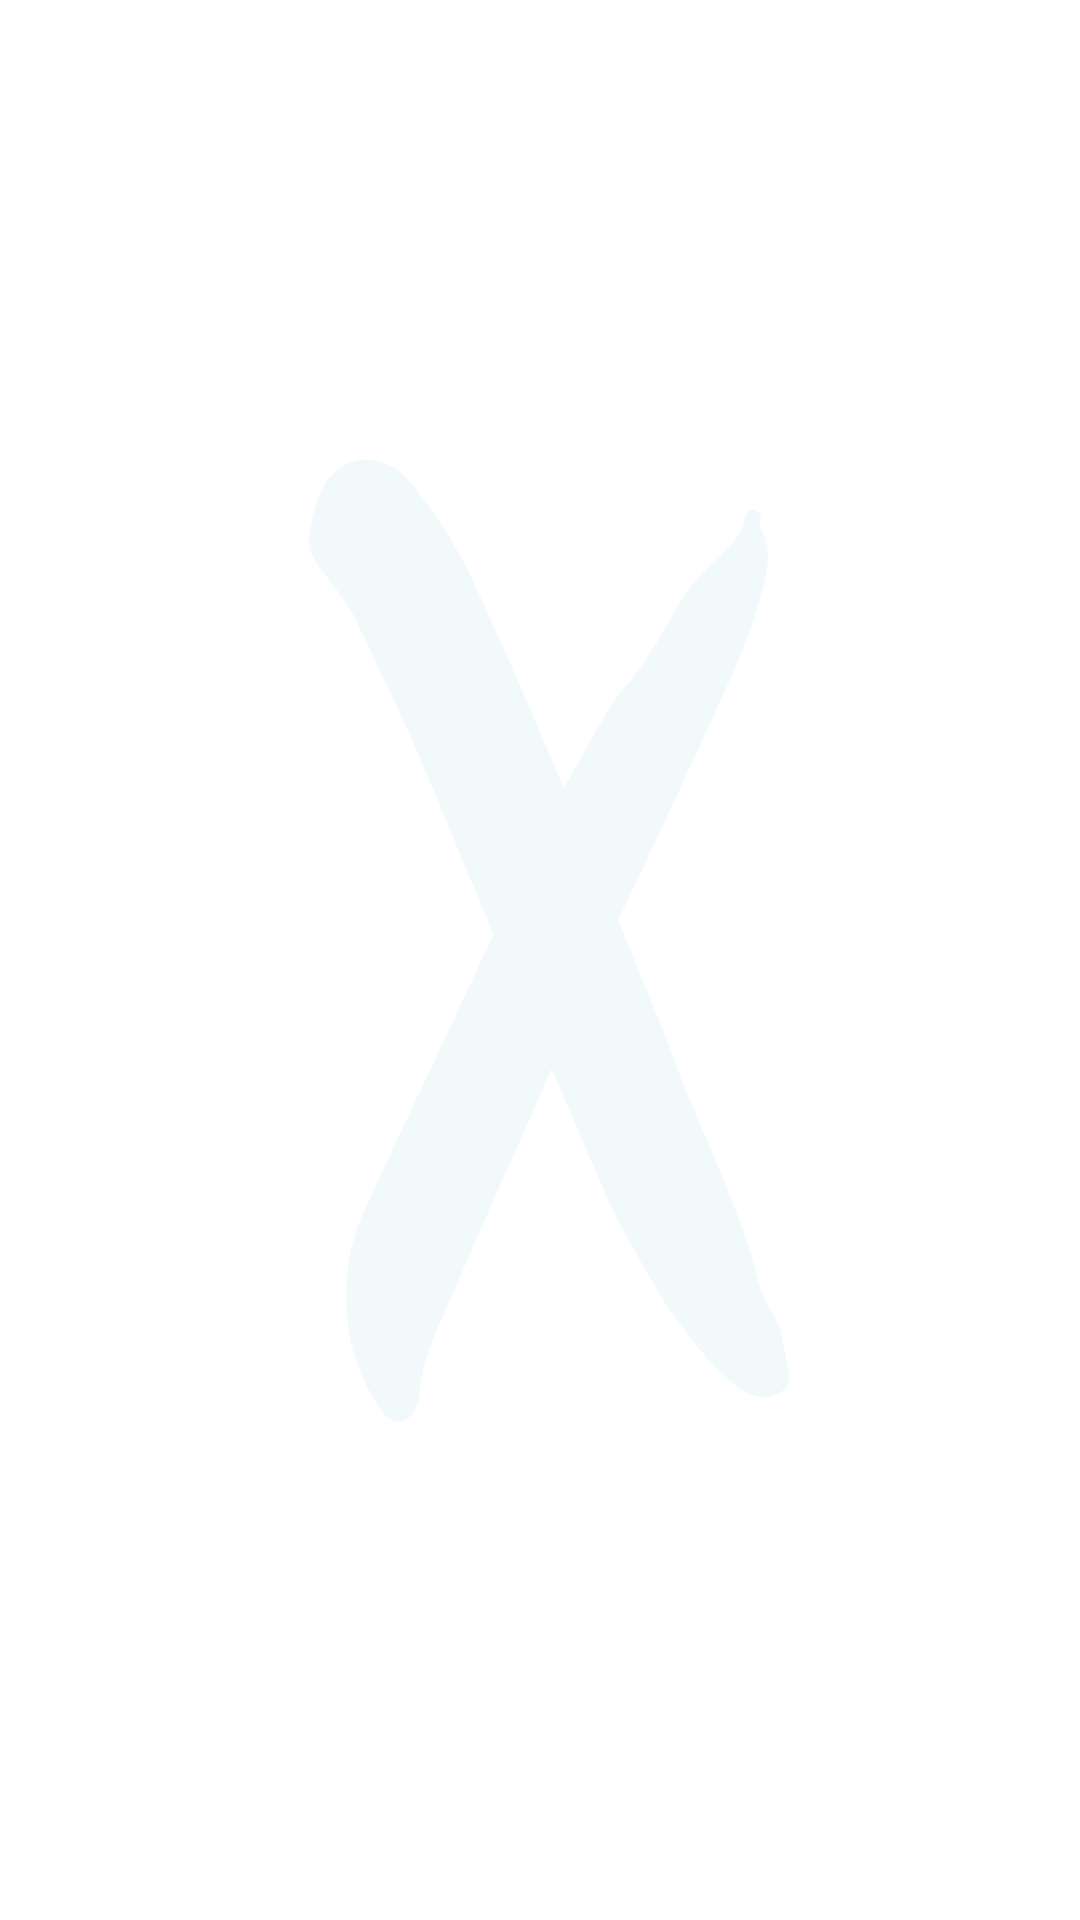

Write the Android layout XML for this screen, with the resource values it uses.
<!-- AndroidManifest.xml: application theme AppTheme -->
<!-- res/layout/fragment_game_list.xml -->
<?xml version="1.0" encoding="utf-8"?>
<LinearLayout xmlns:android="http://schemas.android.com/apk/res/android"
    android:layout_width="match_parent"
    android:layout_height="match_parent"
    android:orientation="vertical"
    android:background="@drawable/bg_all_screens"

    android:padding="10dp">


    <ListView
        android:id="@+id/listView_game"
        android:layout_width="match_parent"
        android:layout_height="match_parent" />
</LinearLayout>
<!-- resources referenced by this layout -->
<resources>
  <!-- drawable bg_all_screens: png bitmap (drawable, 32336 bytes) -->
  <style name="AppTheme" parent="Theme.AppCompat.Light.DarkActionBar">
          
          <item name="colorPrimary">@color/colorPrimary</item>
          <item name="colorPrimaryDark">@color/colorPrimaryDark</item>
          <item name="colorAccent">@color/colorAccent</item>
          <item name="toolbarStyle">@style/Widget.AppCompat.Toolbar</item>
  
      </style>
  <color name="colorPrimary">#3F51B5</color>
  <color name="colorPrimaryDark">#303F9F</color>
  <color name="colorAccent">#FF4081</color>
</resources>
